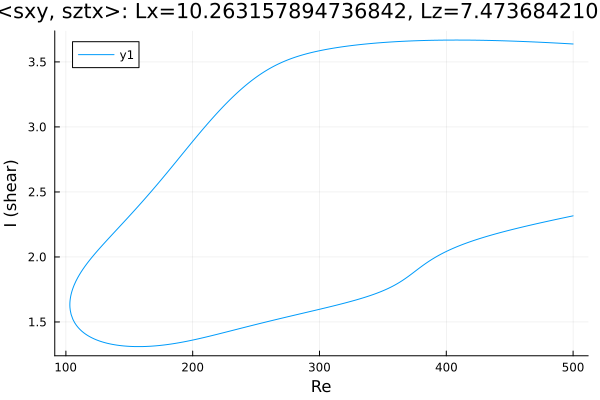

Source data for this figure (header and first rows):
Re, shear
500.0, 3.638
500, 3.638
498.5, 3.639
497.1, 3.64
495.7, 3.64
494.3, 3.641
492.9, 3.642
491.5, 3.643
490.1, 3.643
488.7, 3.644
487.2, 3.645
485.8, 3.646
484.4, 3.646
483, 3.647
481.6, 3.648
480.2, 3.649
478.8, 3.649
477.3, 3.65
475.9, 3.651
474.5, 3.651
473.1, 3.652
471.7, 3.652
470.3, 3.653
468.9, 3.654
467.4, 3.654
466, 3.655
464.6, 3.656
463.2, 3.656
461.8, 3.657
460.4, 3.657
459, 3.658
457.5, 3.658
456.1, 3.659
454.7, 3.659
453.3, 3.66
451.9, 3.66
450.5, 3.661
449.1, 3.661
447.6, 3.662
446.2, 3.662
444.8, 3.663
443.4, 3.663
442, 3.663
440.6, 3.664
439.2, 3.664
437.7, 3.664
436.3, 3.665
434.9, 3.665
433.5, 3.665
432.1, 3.666
430.7, 3.666
429.3, 3.666
427.8, 3.666
426.4, 3.667
425, 3.667
423.6, 3.667
422.2, 3.667
420.8, 3.667
419.4, 3.668
417.9, 3.668
... 569 more rows
